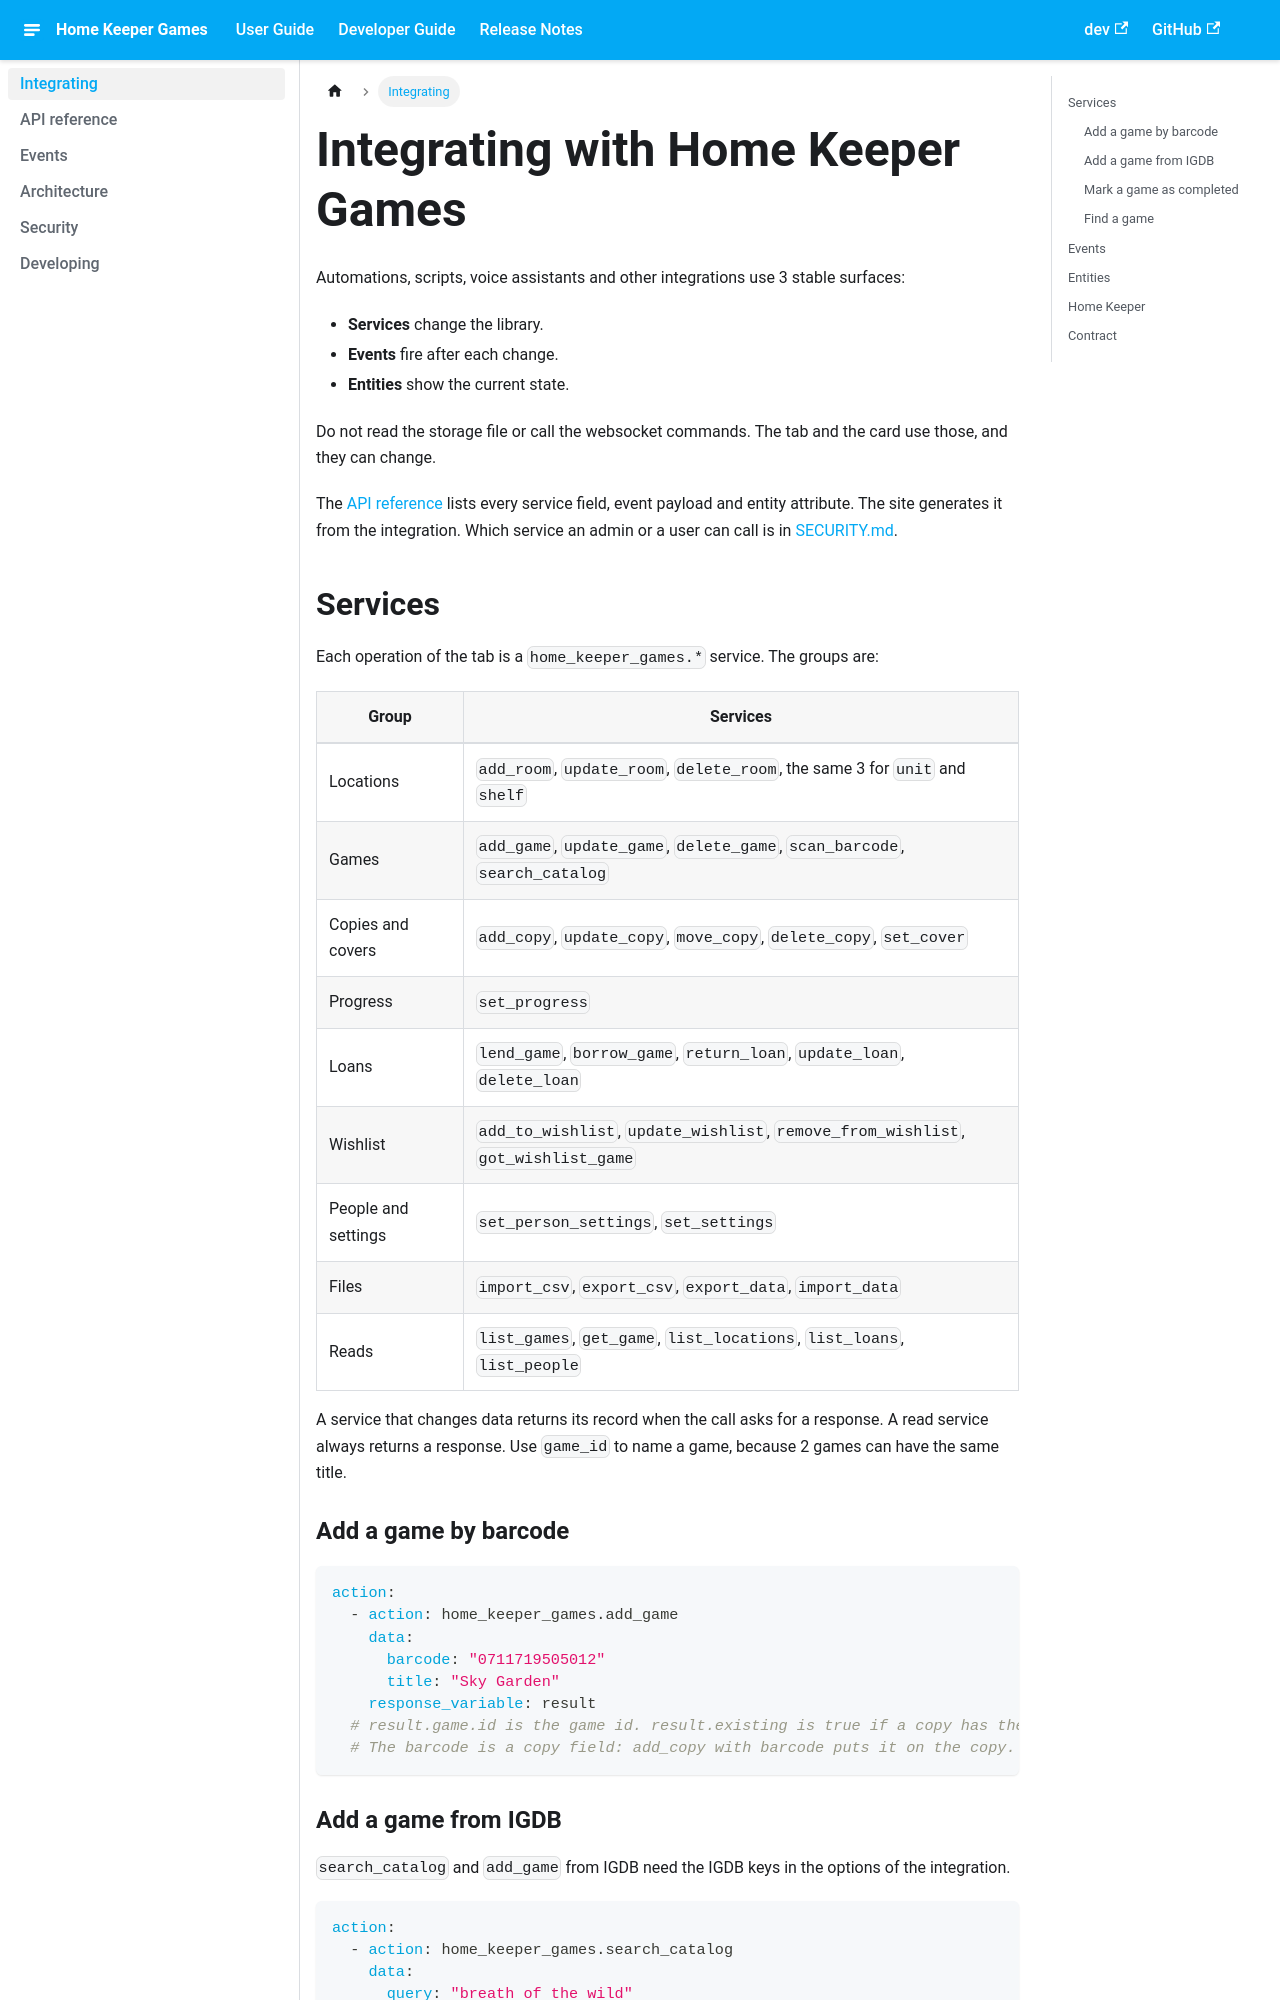

repository: antoiba86/ha-home-keeper-games · page: pr-preview/pr-22/developer/integrating.html · generator: docusaurus

---
title: Integrating with the library
summary: How automations, scripts, voice assistants and other integrations use the services, events and entities of Home Keeper Games, for integrators.
---

# Integrate with Home Keeper Games

Automations, scripts, voice assistants and other integrations use 3 stable surfaces:

- **Services** change the library.
- **Events** fire after each change.
- **Entities** show the current state.

Do not read the storage file or call the websocket commands. The tab and the card use
those, and they can change.

The [API reference](https://antoiba86.github.io/ha-home-keeper-games/developer/api)
lists every service field, event payload and entity attribute. The site generates it
from the integration. Which service an admin or a user can call is in
[SECURITY.md](SECURITY.md).

## Services

Each operation of the tab is a `home_keeper_games.*` service. The groups are:

| Group | Services |
|---|---|
| Locations | `add_room`, `update_room`, `delete_room`, the same 3 for `unit` and `shelf` |
| Games | `add_game`, `update_game`, `delete_game`, `scan_barcode`, `search_catalog` |
| Copies and covers | `add_copy`, `update_copy`, `move_copy`, `delete_copy`, `set_cover` |
| Progress | `set_progress` |
| Loans | `lend_game`, `borrow_game`, `return_loan`, `update_loan`, `delete_loan` |
| Wishlist | `add_to_wishlist`, `update_wishlist`, `remove_from_wishlist`, `got_wishlist_game` |
| People and settings | `set_person_settings`, `set_settings` |
| Files | `import_csv`, `export_csv`, `export_data`, `import_data` |
| Reads | `list_games`, `get_game`, `list_locations`, `list_loans`, `list_people` |

A service that changes data returns its record when the call asks for a response. A read
service always returns a response. Use `game_id` to name a game, because 2 games can have
the same title.

### Add a game by barcode

```yaml
action:
  - action: home_keeper_games.add_game
    data:
      barcode: "0711719505012"
      title: "Sky Garden"
    response_variable: result
  # result.game.id is the game id. result.existing is true if a copy has the barcode.
  # The barcode is a copy field: add_copy with barcode puts it on the copy.
```
